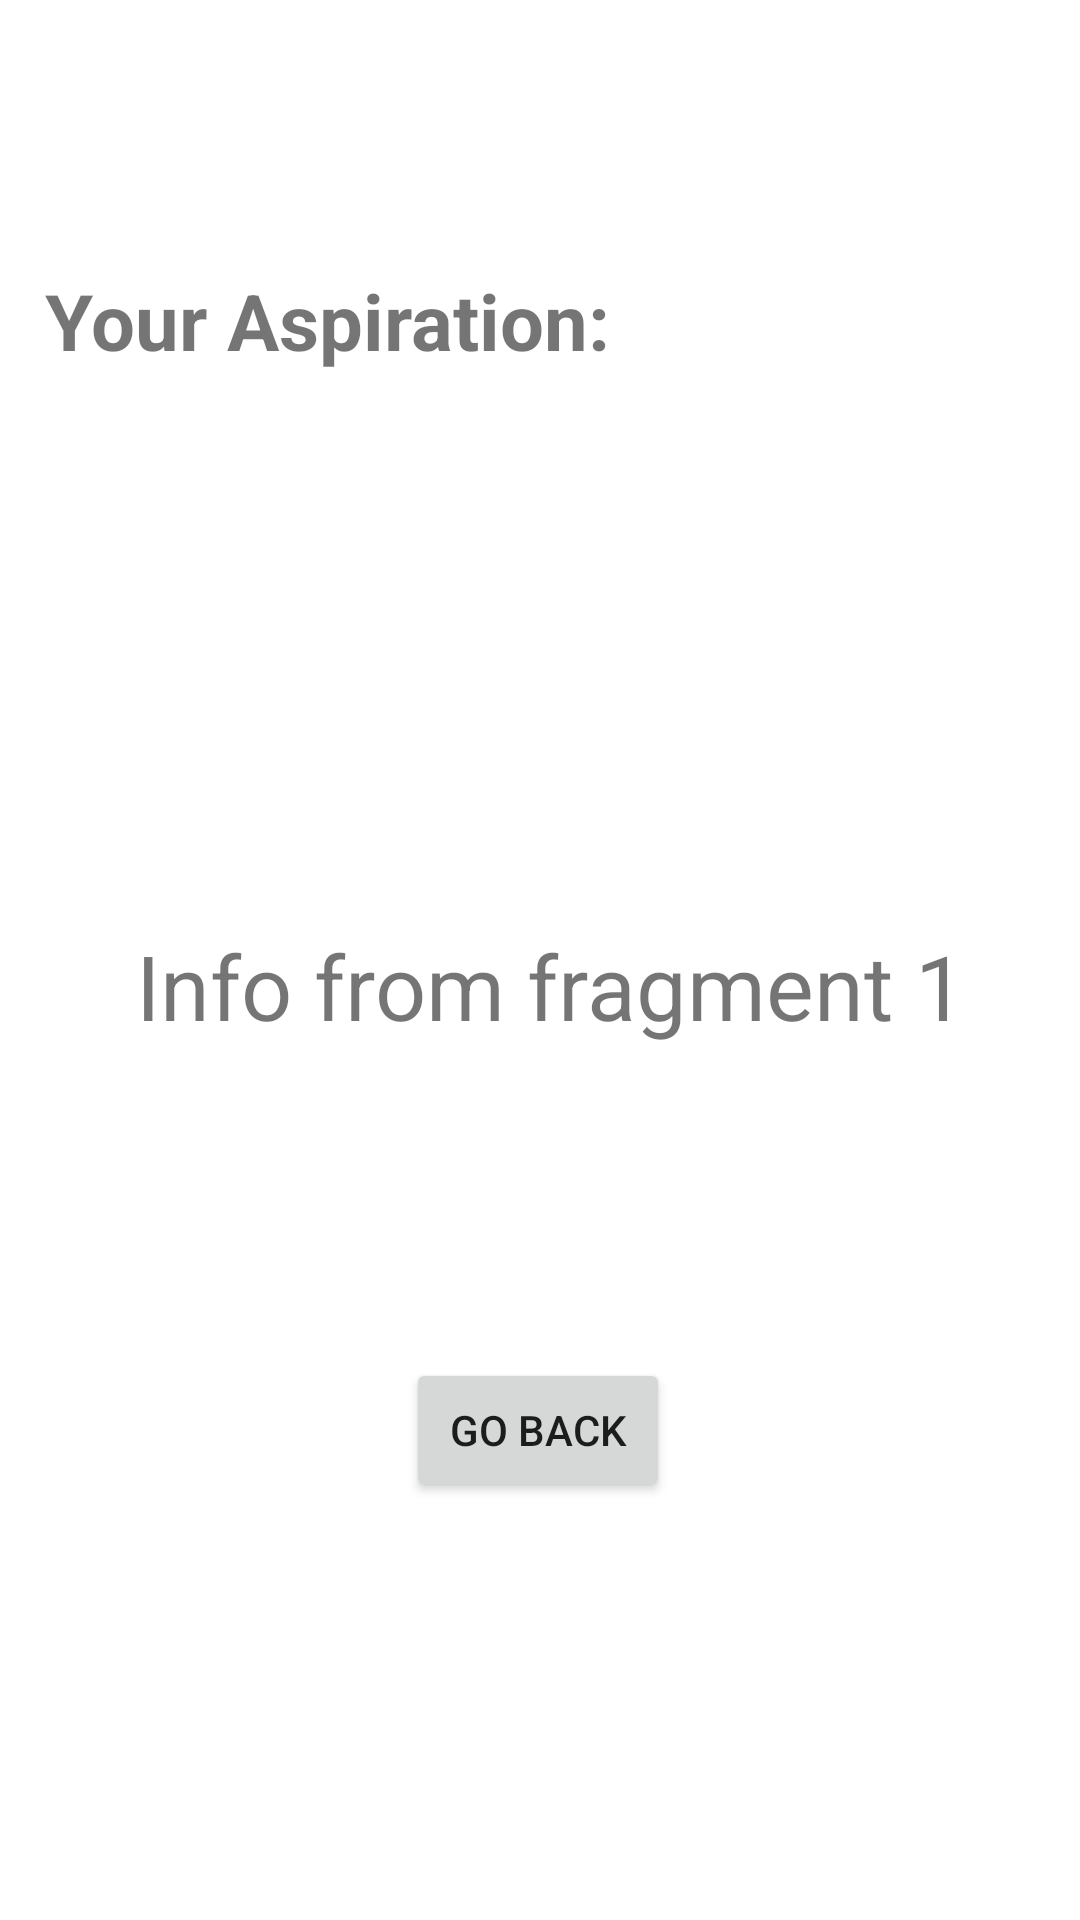

Write the Android layout XML for this screen, with the resource values it uses.
<!-- AndroidManifest.xml: application theme Theme.Aspire -->
<!-- res/layout/fragment_two.xml -->
<?xml version="1.0" encoding="utf-8"?>
<FrameLayout xmlns:android="http://schemas.android.com/apk/res/android"
    xmlns:tools="http://schemas.android.com/tools"
    android:layout_width="match_parent"
    android:layout_height="match_parent"
    xmlns:app="http://schemas.android.com/apk/res-auto"
    tools:context=".TwoFragment">

    <androidx.constraintlayout.widget.ConstraintLayout
        android:layout_width="match_parent"
        android:layout_height="match_parent">

        <TextView
            android:id="@+id/textView"
            android:layout_width="wrap_content"
            android:layout_height="wrap_content"
            android:layout_marginHorizontal="26dp"
            android:layout_marginTop="184dp"
            android:text=" Info from fragment 1"
            android:textSize="30sp"
            app:layout_constraintBottom_toBottomOf="parent"
            app:layout_constraintEnd_toEndOf="parent"
            app:layout_constraintStart_toStartOf="parent"
            app:layout_constraintTop_toBottomOf="@+id/text2"
            app:layout_constraintVertical_bias="0.0" />

        <TextView
            android:id="@+id/text2"
            android:layout_width="match_parent"
            android:layout_height="wrap_content"
            android:layout_margin="15dp"
            android:text="Your Aspiration:"
            android:textSize="26sp"
            android:textStyle="bold"
            app:layout_constraintBottom_toBottomOf="parent"
            app:layout_constraintTop_toTopOf="parent"
            app:layout_constraintVertical_bias="0.129"
            app:layout_constraintHorizontal_bias="0.473" />

        <Button
            android:id="@+id/button2"
            android:layout_width="wrap_content"
            android:layout_height="wrap_content"
            android:layout_gravity="center_horizontal|bottom"
            android:text="Go back"
            app:layout_constraintBottom_toBottomOf="parent"
            app:layout_constraintEnd_toEndOf="parent"
            app:layout_constraintHorizontal_bias="0.498"
            app:layout_constraintStart_toStartOf="parent"
            app:layout_constraintTop_toBottomOf="@+id/textView"
            app:layout_constraintVertical_bias="0.427" />
    </androidx.constraintlayout.widget.ConstraintLayout>




</FrameLayout>
<!-- resources referenced by this layout -->
<resources>
  <style name="Theme.Aspire" parent="Theme.MaterialComponents.DayNight.DarkActionBar">
          
          <item name="colorPrimary">@color/purple_500</item>
          <item name="colorPrimaryVariant">@color/purple_700</item>
          <item name="colorOnPrimary">@color/white</item>
          
          <item name="colorSecondary">@color/teal_200</item>
          <item name="colorSecondaryVariant">@color/teal_700</item>
          <item name="colorOnSecondary">@color/black</item>
          
          <item name="android:statusBarColor" tools:targetApi="l">?attr/colorPrimaryVariant</item>
          
      </style>
  <!-- not gathered from this repository: default colours our renderer supplied (Android Studio template values) -->
  <color name="purple_500">#FF6200EE</color>
  <color name="purple_700">#FF3700B3</color>
  <color name="teal_200">#FF03DAC5</color>
  <color name="teal_700">#FF018786</color>
  <color name="black">#FF000000</color>
  <color name="white">#FFFFFFFF</color>
</resources>
